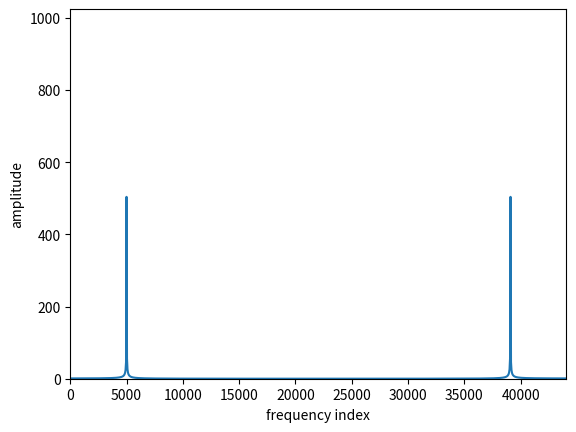

Here is the Python script that generated this plot:
# -*- coding: utf-8 -*-
"""
Created on Sun Oct  9 17:33:10 2016

/// Discrete Fourier Transform without loop ///

[redacted]
"""

import numpy as np
import matplotlib.pyplot as plt

N = 1024
fs = 44100
T = N / fs
df = 1 /T
dt = 1 / fs


''' Input Signal '''
nv = np.arange(N)
kv = nv

f0 = 5000
k0 = f0 / df
x = np.cos(2 * np.pi * k0 / N * nv)


''' DFT '''
# 2D (64x1) matrix
kvv = kv[:, np.newaxis]

# For each row(each k th index), calculate s with respect to n 
# Result -> (64x64) matrix
# row : k index, column : n index
s = np.exp(1j * 2 * np.pi * kvv / N * nv)

# For each k, calculate dot product
X = np.dot(x, np.conjugate(s))


''' Plot '''
# plt.plot(kv, abs(X))
# plt.axis([0, N-1, 0, N])

f = np.arange(0, fs, df)
plt.plot(f, abs(X))
plt.axis([0, fs-df, 0, N])

plt.xlabel('frequency index')
plt.ylabel('amplitude')

plt.show()